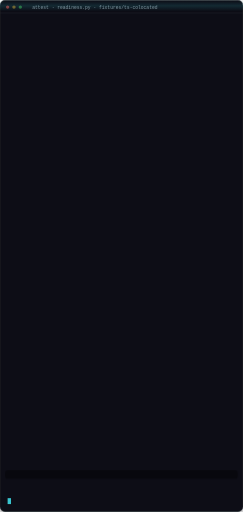
t = 0.00 s
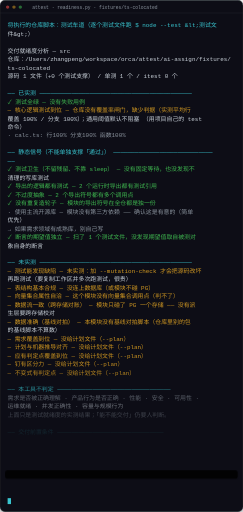
t = 2.60 s
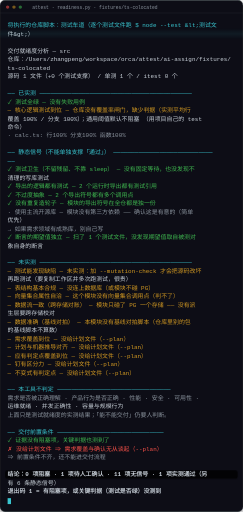
t = 3.32 s
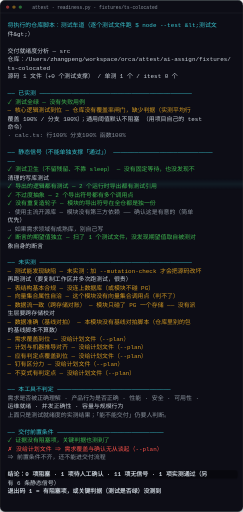
t = 5.17 s
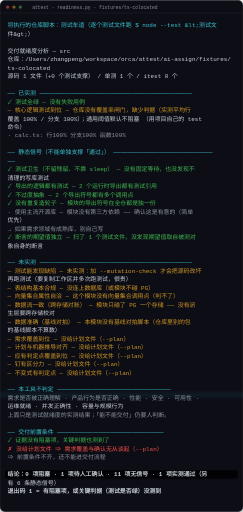
t = 7.01 s
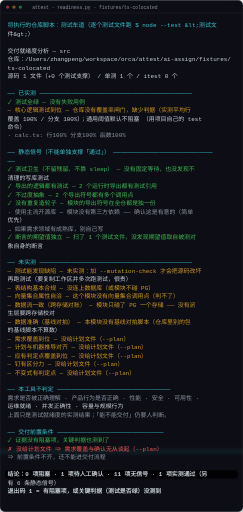
t = 8.05 s

The animated SVG that drew these frames (rendered in a browser with its animation timeline set to each time). Animation: 4 CSS @keyframes rules; frames cover the first 8.04 s, repeats indefinitely.

<svg xmlns="http://www.w3.org/2000/svg" width="574" height="1208" viewBox="0 0 574 1208" role="img" aria-label="attest report">
<defs>
<linearGradient id="att-band" x1="0" y1="0" x2="0" y2="1">
<stop offset="0" stop-color="#39c5cf" stop-opacity="0"/>
<stop offset=".5" stop-color="#39c5cf" stop-opacity=".16"/>
<stop offset="1" stop-color="#39c5cf" stop-opacity="0"/>
</linearGradient>
<filter id="att-shadow" x="-10%" y="-10%" width="120%" height="130%">
<feDropShadow dx="0" dy="8" stdDeviation="12" flood-color="#000" flood-opacity=".45"/>
</filter>
</defs>
<style>
    .att-mono { font-family: ui-monospace,SFMono-Regular,Menlo,Consolas,monospace; }
    @keyframes att-scan {
      0%   { transform: translateY(48px); opacity: 0; }
      8%   { opacity: .5; }
      92%  { opacity: .5; }
      100% { transform: translateY(1190px); opacity: 0; }
    }
    @keyframes att-cursor {
      0%, 49%   { opacity: 1; }
      50%, 100% { opacity: 0; }
    }
    @keyframes att-breathe {
      0%, 100% { opacity: .35; }
      50%      { opacity: .85; }
    }
    @keyframes att-reveal {
      from { opacity: 0; }
      to   { opacity: 1; }
    }
    @media (prefers-reduced-motion: no-preference) {
      .att-line {
        animation: att-reveal .5s ease-out both;
        animation-delay: calc(var(--d) * 45ms + .4s);
      }
      .att-scan {
        animation: att-scan 9s cubic-bezier(.4,0,.2,1) infinite;
        animation-delay: 2.6s;
      }
      .att-cursor {
        animation: att-cursor 1.05s steps(1) infinite;
      }
      .att-verdict-box {
        animation: att-breathe 5s ease-in-out infinite;
      }
    }
    </style>
<g filter="url(#att-shadow)">
<rect width="574" height="1208" rx="12" fill="#0d1117" stroke="#30363d"/>
</g>
<line x1="0" y1="30" x2="574" y2="30" stroke="#30363d" opacity=".7"/>
<circle cx="18" cy="16" r="4" fill="#f85149" opacity=".55"/><circle cx="33" cy="16" r="4" fill="#d29922" opacity=".55"/><circle cx="48" cy="16" r="4" fill="#3fb950" opacity=".55"/>
<text x="76" y="20" class="att-mono" font-size="11" fill="#8b949e">attest · readiness.py · fixtures/ts-colocated</text>
<rect x="12" y="1110" width="549.6" height="20" rx="6" class="att-verdict-box"/>
<g class="att-mono" font-size="14" fill="#c9d1d9">
<text x="18" y="64" class="att-line" style="--d:0"><tspan fill="#39c5cf">将执行的仓库脚本：测试车道（逐个测试文件跑 $ node --test &amp;lt;测试文</tspan></text>
<text x="18" y="84" class="att-line" style="--d:1">件&amp;gt;）</text>
<text x="18" y="104" class="att-line" style="--d:2"></text>
<text x="18" y="124" class="att-line" style="--d:3">交付就绪度分析 — src</text>
<text x="18" y="144" class="att-line" style="--d:4">仓库：/Users/zhangpeng/workspace/orca/attest/ai-assign/fixtures/</text>
<text x="18" y="164" class="att-line" style="--d:5">ts-colocated</text>
<text x="18" y="184" class="att-line" style="--d:6">源码 1 文件（+0 个测试支撑） / 单测 1 个 / itest 0 个</text>
<text x="18" y="204" class="att-line" style="--d:7"></text>
<text x="18" y="224" class="att-line" style="--d:8"><tspan fill="#39c5cf">── 已实测 ───────────────────────────────────────────</tspan></text>
<text x="18" y="244" class="att-line" style="--d:9"><tspan fill="#3fb950">  ✓ 测试全绿 — 没有失败用例</tspan></text>
<text x="18" y="264" class="att-line" style="--d:10"><tspan fill="#d29922">  — 核心逻辑测试到位 — 仓库没有覆盖率闸门，缺少判据（实测平均行</tspan></text>
<text x="18" y="284" class="att-line" style="--d:11">覆盖 100% / 分支 100%）；通用阈值默认不阻塞 （用项目自己的 test </text>
<text x="18" y="304" class="att-line" style="--d:12">命令） </text>
<text x="18" y="324" class="att-line" style="--d:13"><tspan fill="#8b949e">      · calc.ts: 行100% 分支100% 函数100%</tspan></text>
<text x="18" y="344" class="att-line" style="--d:14"></text>
<text x="18" y="364" class="att-line" style="--d:15"><tspan fill="#39c5cf">── 静态信号（不能单独支撑「通过」） ────────────────────────────</tspan></text>
<text x="18" y="384" class="att-line" style="--d:16"><tspan fill="#39c5cf">──</tspan></text>
<text x="18" y="404" class="att-line" style="--d:17"><tspan fill="#3fb950">  ✓ 测试卫生（不留残留、不靠 sleep） — 没有固定等待，也没发现不</tspan></text>
<text x="18" y="424" class="att-line" style="--d:18">清理的写库测试</text>
<text x="18" y="444" class="att-line" style="--d:19"><tspan fill="#3fb950">  ✓ 导出的逻辑都有测试 — 2 个运行时导出都有测试引用</tspan></text>
<text x="18" y="464" class="att-line" style="--d:20"><tspan fill="#3fb950">  ✓ 不过度抽象 — 2 个导出符号都有多个调用点</tspan></text>
<text x="18" y="484" class="att-line" style="--d:21"><tspan fill="#3fb950">  ✓ 没有重复造轮子 — 模块的导出符号在全仓都是独一份</tspan></text>
<text x="18" y="504" class="att-line" style="--d:22"><tspan fill="#8b949e">  · 使用主流开源库 — 模块没有第三方依赖 —— 确认这是有意的（简单</tspan></text>
<text x="18" y="524" class="att-line" style="--d:23">优先）</text>
<text x="18" y="544" class="att-line" style="--d:24"><tspan fill="#8b949e">      → 如果需求领域有成熟库，别自己写</tspan></text>
<text x="18" y="564" class="att-line" style="--d:25"><tspan fill="#3fb950">  ✓ 断言的期望值独立 — 扫了 1 个测试文件，没发现期望值取自被测对</tspan></text>
<text x="18" y="584" class="att-line" style="--d:26">象自身的断言</text>
<text x="18" y="604" class="att-line" style="--d:27"></text>
<text x="18" y="624" class="att-line" style="--d:28"><tspan fill="#39c5cf">── 未实测 ───────────────────────────────────────────</tspan></text>
<text x="18" y="644" class="att-line" style="--d:29"><tspan fill="#d29922">  — 测试能发现缺陷 — 未实测：加 --mutation-check 才会把源码改坏</tspan></text>
<text x="18" y="664" class="att-line" style="--d:30">再跑测试（要复制工作区并多次跑测试，很贵）</text>
<text x="18" y="684" class="att-line" style="--d:31"><tspan fill="#d29922">  — 表结构基本合规 — 没连上数据库（或模块不碰 PG）</tspan></text>
<text x="18" y="704" class="att-line" style="--d:32"><tspan fill="#d29922">  — 向量集合属性自洽 — 这个模块没有向量集合调用点（判不了）</tspan></text>
<text x="18" y="724" class="att-line" style="--d:33"><tspan fill="#d29922">  — 数据流一致（跨存储对账） — 模块只碰了 PG 一个存储 —— 没有派</tspan></text>
<text x="18" y="744" class="att-line" style="--d:34">生层要跨存储校对</text>
<text x="18" y="764" class="att-line" style="--d:35"><tspan fill="#d29922">  — 数据准确（基线对拍） — 本模块没有基线对拍脚本（仓库里别的包</tspan></text>
<text x="18" y="784" class="att-line" style="--d:36">的基线脚本不算数）</text>
<text x="18" y="804" class="att-line" style="--d:37"><tspan fill="#d29922">  — 需求覆盖到位 — 没给计划文件（--plan）</tspan></text>
<text x="18" y="824" class="att-line" style="--d:38"><tspan fill="#d29922">  — 计划与机器推导对齐 — 没给计划文件（--plan）</tspan></text>
<text x="18" y="844" class="att-line" style="--d:39"><tspan fill="#d29922">  — 应有判定点覆盖到位 — 没给计划文件（--plan）</tspan></text>
<text x="18" y="864" class="att-line" style="--d:40"><tspan fill="#d29922">  — 钉有区分力 — 没给计划文件（--plan）</tspan></text>
<text x="18" y="884" class="att-line" style="--d:41"><tspan fill="#d29922">  — 不变式有判定点 — 没给计划文件（--plan）</tspan></text>
<text x="18" y="904" class="att-line" style="--d:42"></text>
<text x="18" y="924" class="att-line" style="--d:43"><tspan fill="#39c5cf">── 本工具不判定 ────────────────────────────────</tspan></text>
<text x="18" y="944" class="att-line" style="--d:44"><tspan fill="#8b949e">  需求是否被正确理解 · 产品行为是否正确 · 性能 · 安全 · 可用性 ·</tspan></text>
<text x="18" y="964" class="att-line" style="--d:45"> 运维就绪 · 并发正确性 · 容量与规模行为</text>
<text x="18" y="984" class="att-line" style="--d:46"><tspan fill="#8b949e">  上面只是测试就绪度的实测结果；「能不能交付」仍要人判断。</tspan></text>
<text x="18" y="1004" class="att-line" style="--d:47"></text>
<text x="18" y="1024" class="att-line" style="--d:48"><tspan fill="#39c5cf">── 交付前置条件 ──────────────────────────────</tspan></text>
<text x="18" y="1044" class="att-line" style="--d:49"><tspan fill="#3fb950">  ✓ 证据没有阻塞项，关键判据也测到了</tspan></text>
<text x="18" y="1064" class="att-line" style="--d:50"><tspan fill="#f85149">  ✗ 没给计划文件 ⇒ 需求覆盖与确认无从谈起（--plan）</tspan></text>
<text x="18" y="1084" class="att-line" style="--d:51"><tspan fill="#8b949e">  ⇒ 前置条件不齐，还不能进交付流程</tspan></text>
<text x="18" y="1104" class="att-line" style="--d:52"></text>
<text x="18" y="1124" class="att-line" style="--d:53"><tspan fill="#c9d1d9"><tspan font-weight="700">结论：0 项阻塞 · 1 项待人工确认 · 11 项无信号 · 1 项实测通过（另</tspan></tspan></text>
<text x="18" y="1144" class="att-line" style="--d:54">有 6 条静态信号）</text>
<text x="18" y="1164" class="att-line" style="--d:55"><tspan fill="#c9d1d9"><tspan font-weight="700">退出码 1 = 有阻塞项，或关键判据（测试是否绿）没测到</tspan></tspan></text>
</g>
<rect x="18" y="1176" width="8" height="14" fill="#39c5cf" class="att-cursor"/>
<rect x="0" y="0" width="574" height="26" rx="6" fill="url(#att-band)" class="att-scan"/>
</svg>
